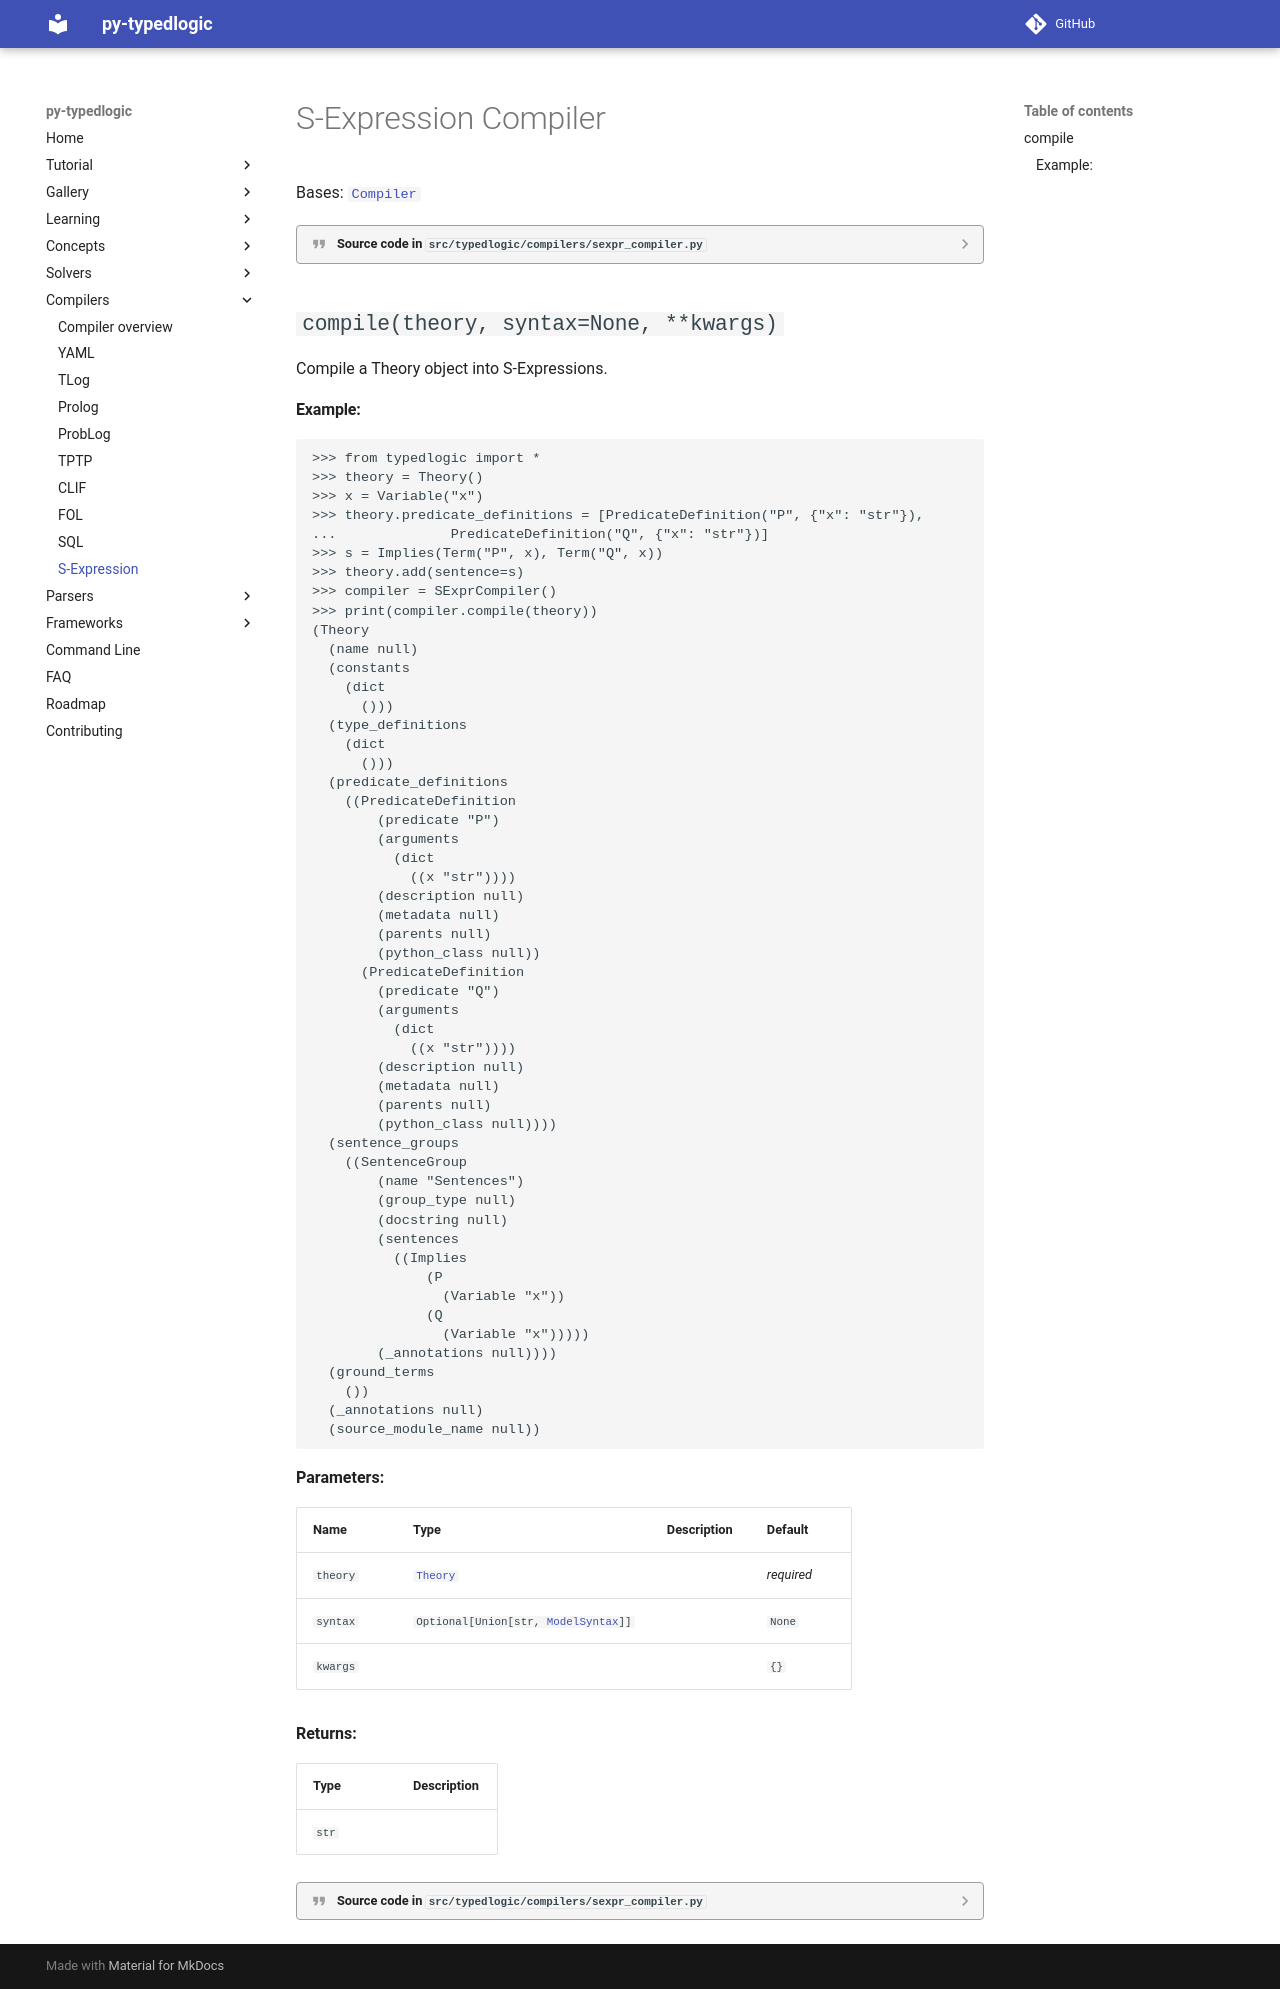

repository: py-typedlogic/py-typedlogic · page: conversion/compilers/sexpr/index.html · generator: mkdocs

# S-Expression Compiler

::: typedlogic.compilers.sexpr_compiler.SExprCompiler
